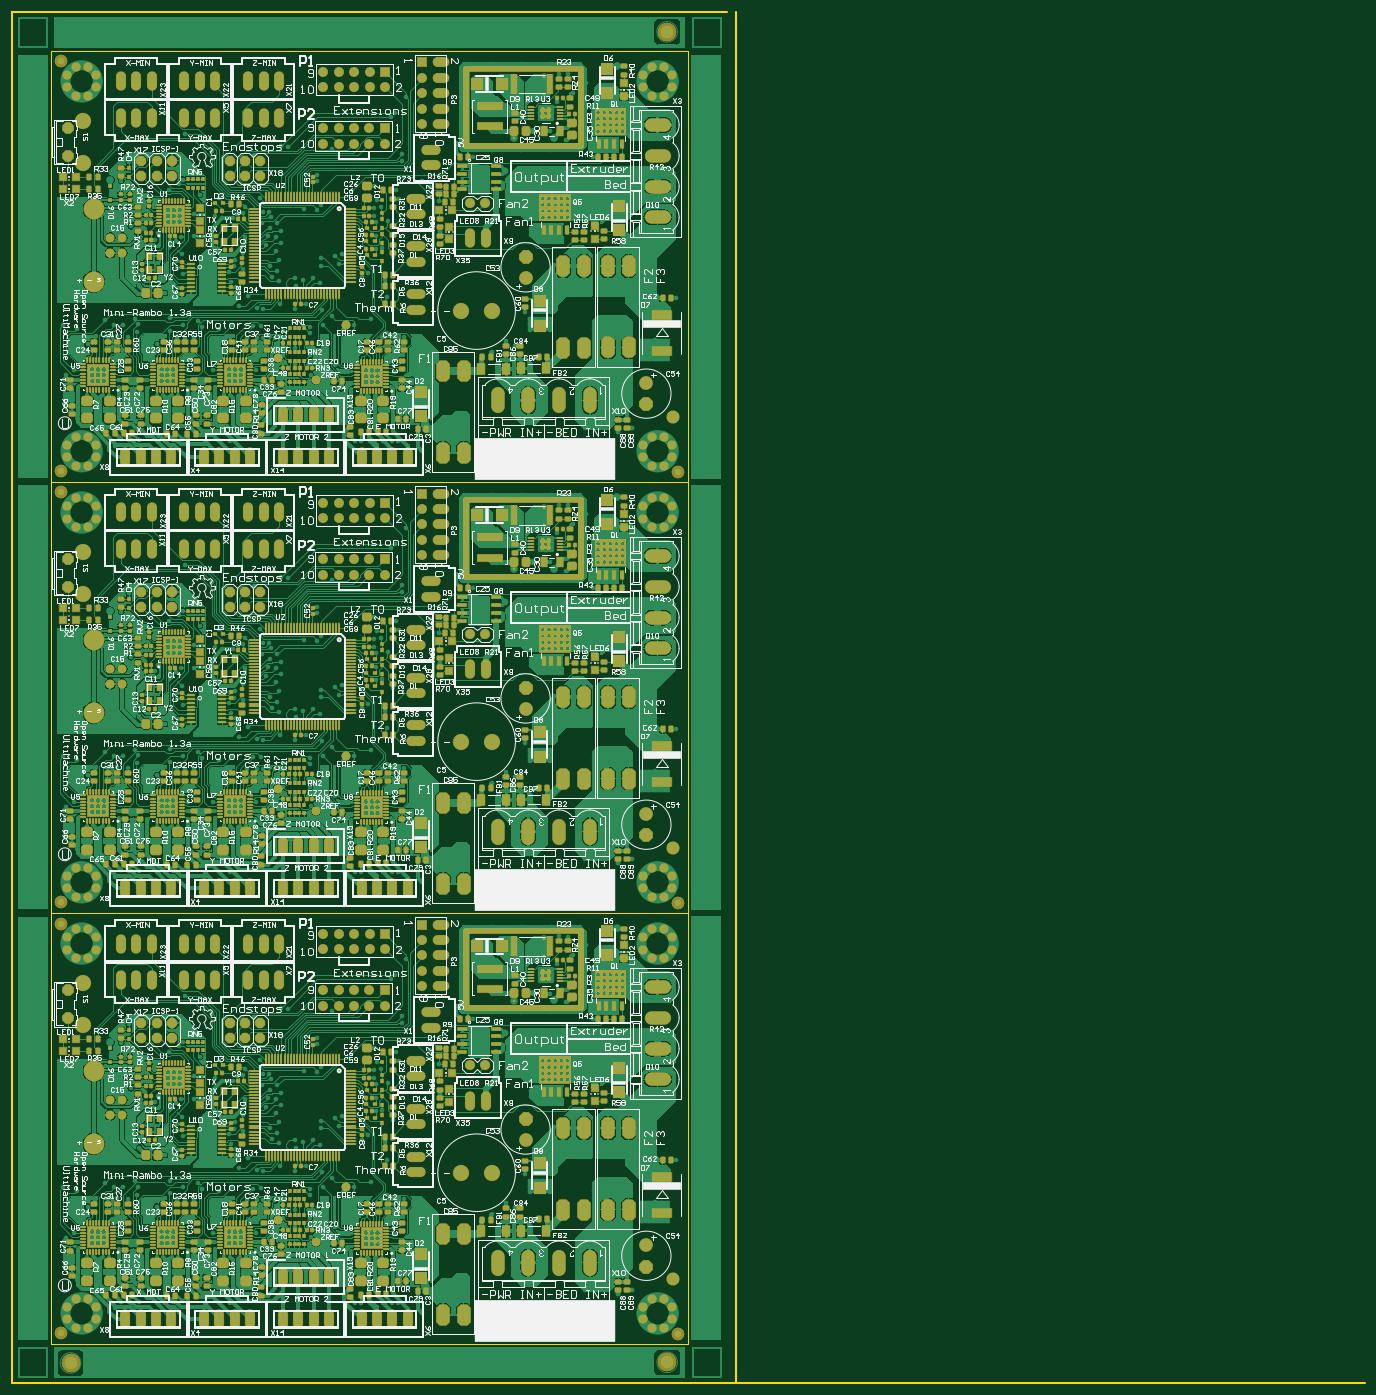
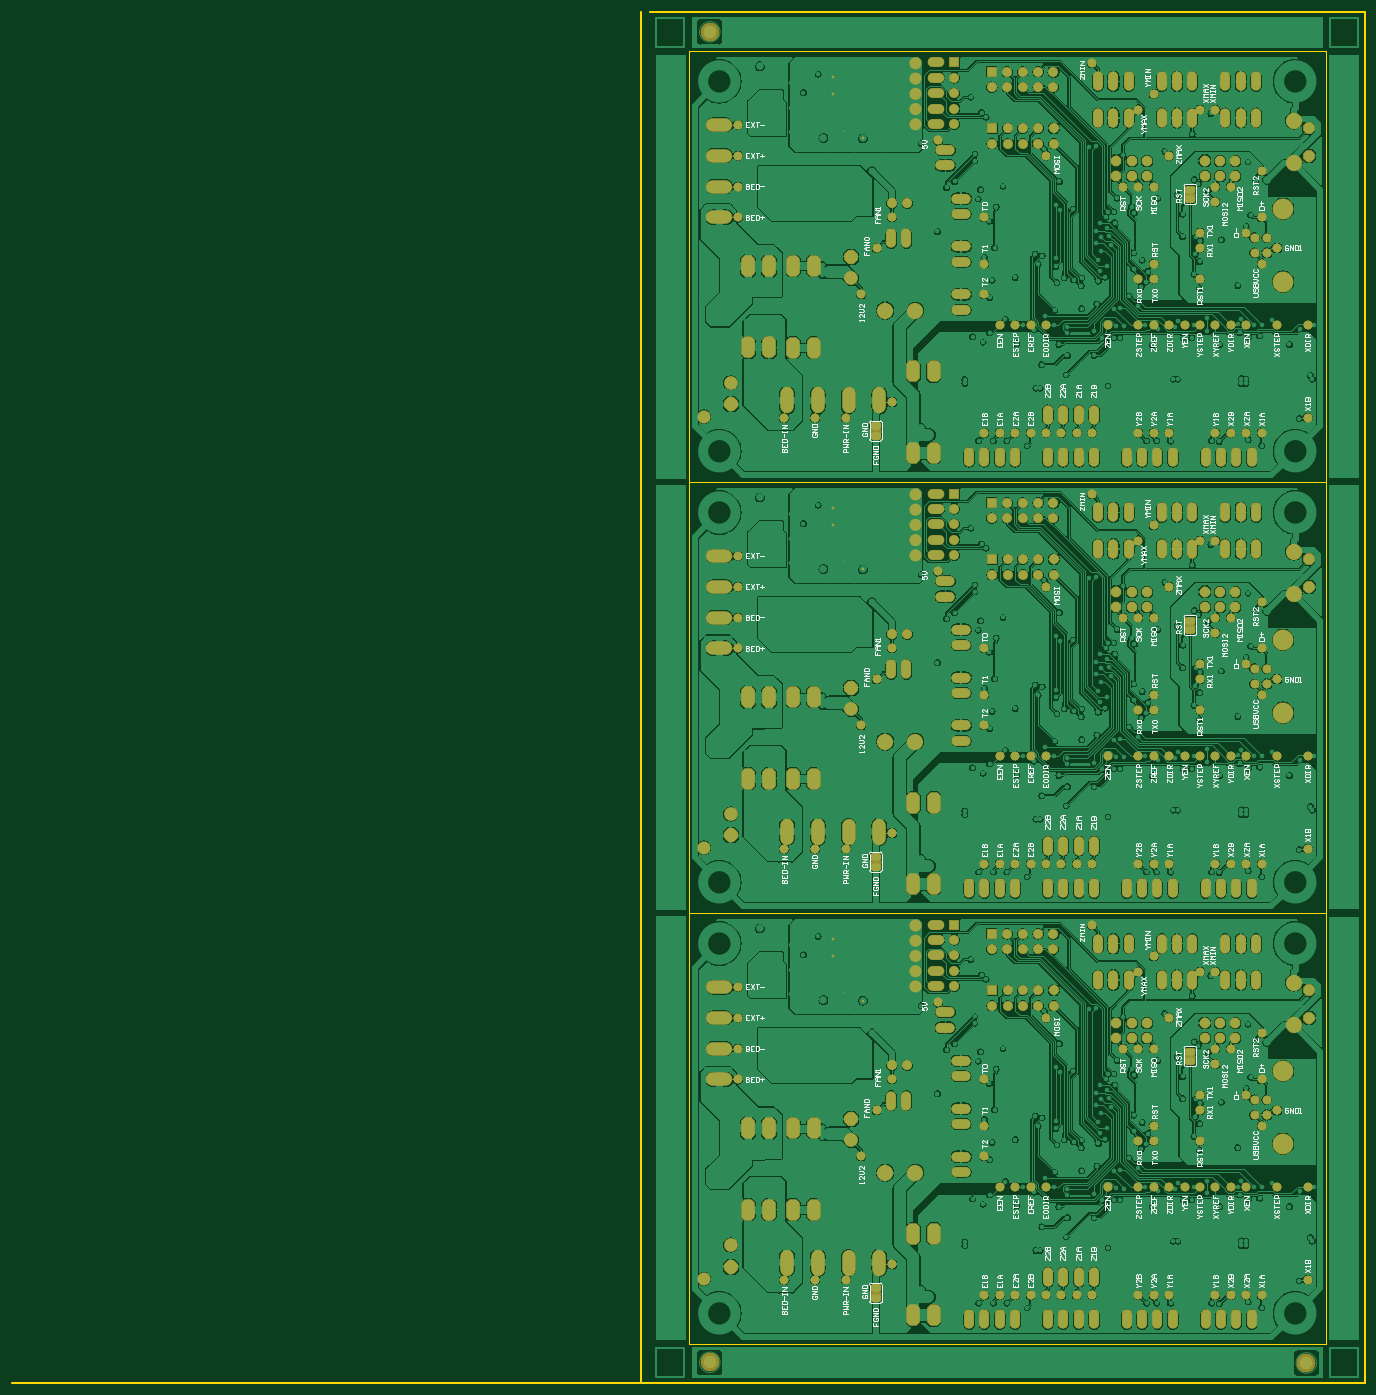
Circuit board: 9 layer files. Board 223.1 x 226.1 mm.
- bottom_copper: Einy_0.1a.GBL (440997 bytes)
- bottom_silk: Einy_0.1a.GBO (72332 bytes)
- paste: Einy_0.1a.GBP (5848 bytes)
- bottom_mask: Einy_0.1a.GBS (14805 bytes)
- outline: Einy_0.1a.GM1 (520 bytes)
- top_copper: Einy_0.1a.GTL (419072 bytes)
- top_silk: Einy_0.1a.GTO (351422 bytes)
- paste: Einy_0.1a.GTP (75893 bytes)
- top_mask: Einy_0.1a.GTS (199577 bytes)

=== bottom_copper: Einy_0.1a.GBL (440997 bytes, source omitted) ===
=== bottom_silk: Einy_0.1a.GBO (72332 bytes, source omitted) ===
=== paste: Einy_0.1a.GBP (5848 bytes, source omitted) ===
=== bottom_mask: Einy_0.1a.GBS (14805 bytes, source omitted) ===
=== outline: Einy_0.1a.GM1 ===
G04 Layer_Color=16711935*
%FSLAX24Y24*%
%MOIN*%
G70*
G01*
G75*
%ADD12C,0.0100*%
%ADD53C,0.0080*%
D12*
X9272Y9272D02*
Y98287D01*
X55709D01*
X56272Y9272D02*
Y98287D01*
X9272Y9272D02*
X97106D01*
D53*
X53150Y11811D02*
Y39764D01*
X11811Y11811D02*
Y39764D01*
Y11811D02*
X53150D01*
X11811Y39764D02*
X53150D01*
X53150Y39803D02*
Y67756D01*
X11811Y39803D02*
Y67756D01*
Y39803D02*
X53150D01*
X11811Y67756D02*
X53150D01*
X53150Y67795D02*
Y95748D01*
X11811Y67795D02*
Y95748D01*
Y67795D02*
X53150D01*
X11811Y95748D02*
X53150D01*
M02*

=== top_copper: Einy_0.1a.GTL (419072 bytes, source omitted) ===
=== top_silk: Einy_0.1a.GTO (351422 bytes, source omitted) ===
=== paste: Einy_0.1a.GTP (75893 bytes, source omitted) ===
=== top_mask: Einy_0.1a.GTS (199577 bytes, source omitted) ===
